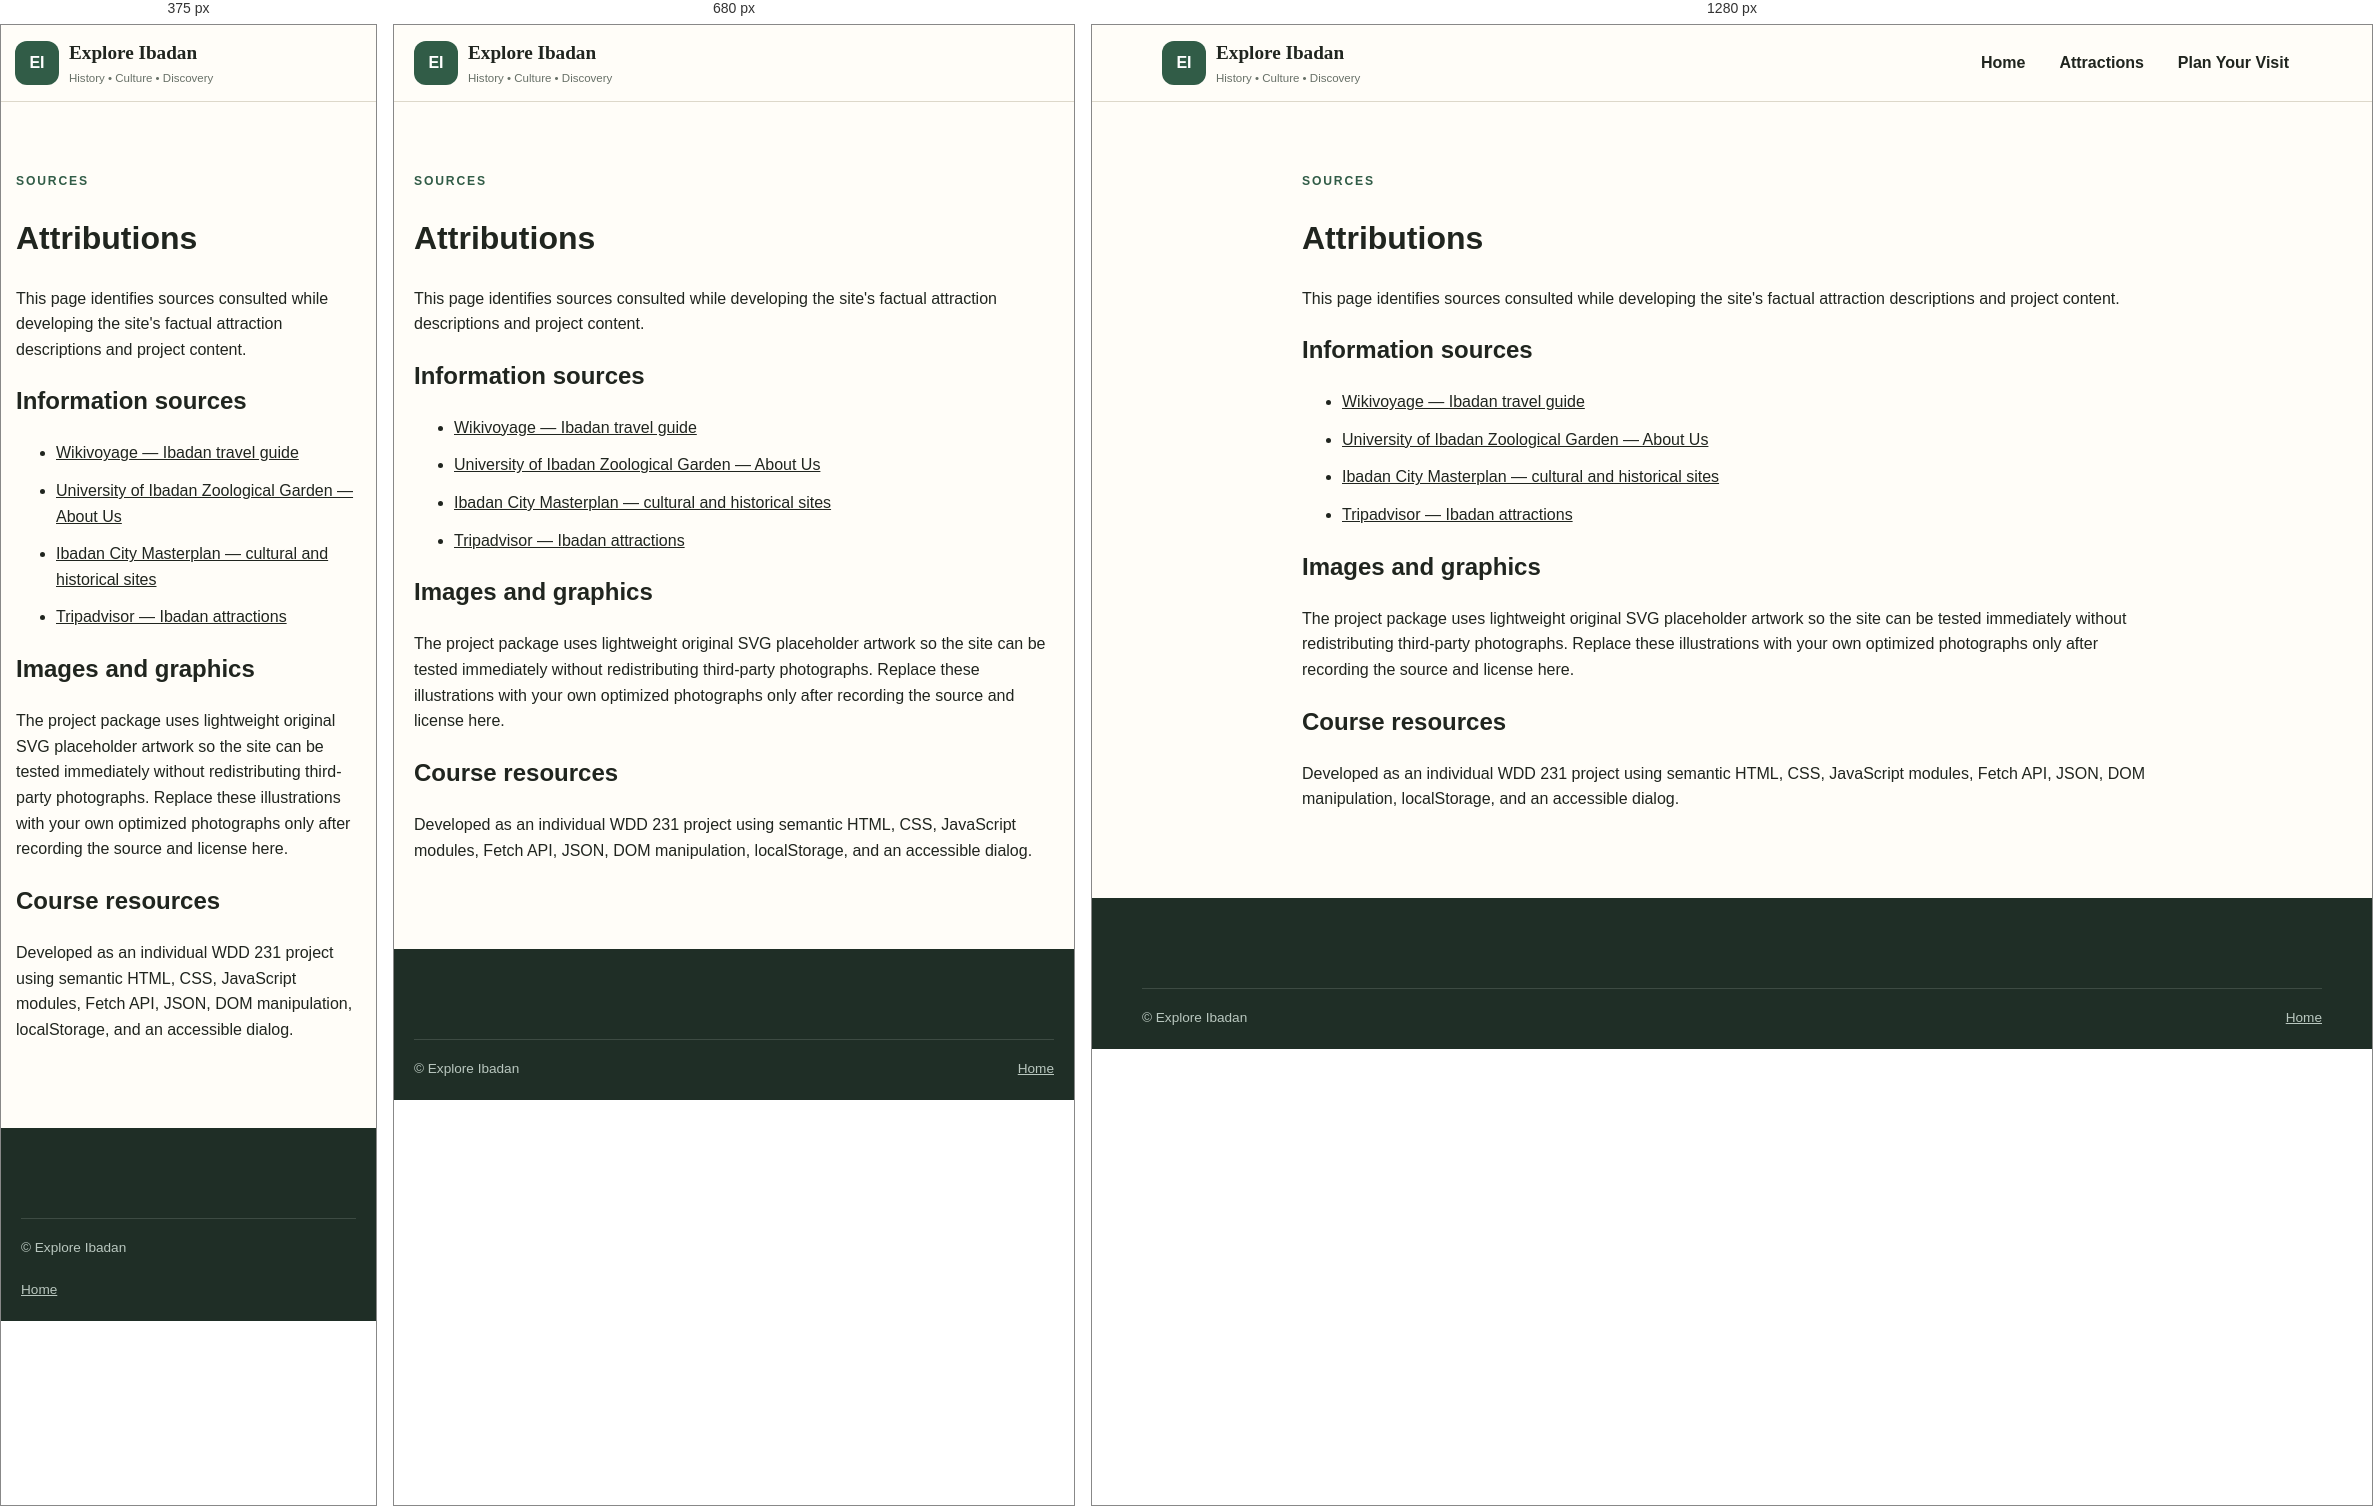
Rendered at 375 px, 680 px and 1280 px, left to right.

<!-- file: attributions.html -->
<!DOCTYPE html>
<html lang="en">
<head>
<meta charset="UTF-8"><meta name="viewport" content="width=device-width, initial-scale=1.0">
<meta name="description" content="Sources and attributions for the Explore Ibadan website."><meta name="author" content="Oluwafemi Akanbi">
<title>Attributions | Explore Ibadan</title>
<link rel="icon" href="images/favicon.svg" type="image/svg+xml"><link rel="stylesheet" href="css/styles.css">
</head>
<body>
<header class="site-header"><div class="header-inner"><a class="brand" href="index.html"><span class="brand-mark">EI</span><span><strong>Explore Ibadan</strong><small>History • Culture • Discovery</small></span></a><nav class="site-nav"><a href="index.html">Home</a><a href="attractions.html">Attractions</a><a href="plan.html">Plan Your Visit</a></nav></div></header>
<main class="section attribution-page"><p class="eyebrow">SOURCES</p><h1>Attributions</h1><p>This page identifies sources consulted while developing the site's factual attraction descriptions and project content.</p>
<h2>Information sources</h2>
<ul><li><a href="https://en.wikivoyage.org/wiki/Ibadan">Wikivoyage — Ibadan travel guide</a></li><li><a href="https://zoogarden.ui.edu.ng/about-us-0">University of Ibadan Zoological Garden — About Us</a></li><li><a href="https://ibadanflood.org/sites/default/files/2023-01/N16011-0100D-RPT-PM-09%20REV1.pdf">Ibadan City Masterplan — cultural and historical sites</a></li><li><a href="https://www.tripadvisor.com/Attractions-g317071-Activities-Ibadan_Oyo_State.html">Tripadvisor — Ibadan attractions</a></li></ul>
<h2>Images and graphics</h2><p>The project package uses lightweight original SVG placeholder artwork so the site can be tested immediately without redistributing third-party photographs. Replace these illustrations with your own optimized photographs only after recording the source and license here.</p>
<h2>Course resources</h2><p>Developed as an individual WDD 231 project using semantic HTML, CSS, JavaScript modules, Fetch API, JSON, DOM manipulation, localStorage, and an accessible dialog.</p>
</main>
<footer class="site-footer"><div class="footer-bottom"><span>© <span id="year"></span> Explore Ibadan</span><a href="index.html">Home</a></div></footer>
<script>document.querySelector('#year').textContent = new Date().getFullYear();</script>
</body>
</html>


/* @media block from css/styles.css */
@media(max-width:800px){
  .menu-button{display:block}.site-nav{display:none;position:absolute;left:0;right:0;top:76px;background:var(--paper);border-bottom:1px solid var(--line);padding:10px 20px;flex-direction:column;align-items:stretch}.site-nav.open{display:flex}.site-nav a{padding:12px}
  .hero,.intro,.two-column{grid-template-columns:1fr}.hero{padding-top:45px}.hero-art{min-height:300px;order:-1}.card-grid{grid-template-columns:repeat(2,1fr)}.tip-grid{grid-template-columns:1fr}.footer-grid{grid-template-columns:1fr 1fr}.modal-inner{grid-template-columns:1fr}.modal-inner>img{height:250px;min-height:0}
}

/* @media block from css/styles.css */
@media(max-width:560px){
  .header-inner{padding:9px 14px}.hero,.section{padding-left:15px;padding-right:15px}.hero h1{font-size:2.8rem}.hero-art{min-height:250px}.card-grid{grid-template-columns:1fr}.section-heading{align-items:start;flex-direction:column}.cta{margin-left:15px;margin-right:15px;padding:35px 25px}.footer-grid{grid-template-columns:1fr}.footer-bottom{flex-direction:column}.toolbar span{margin-left:0}
}